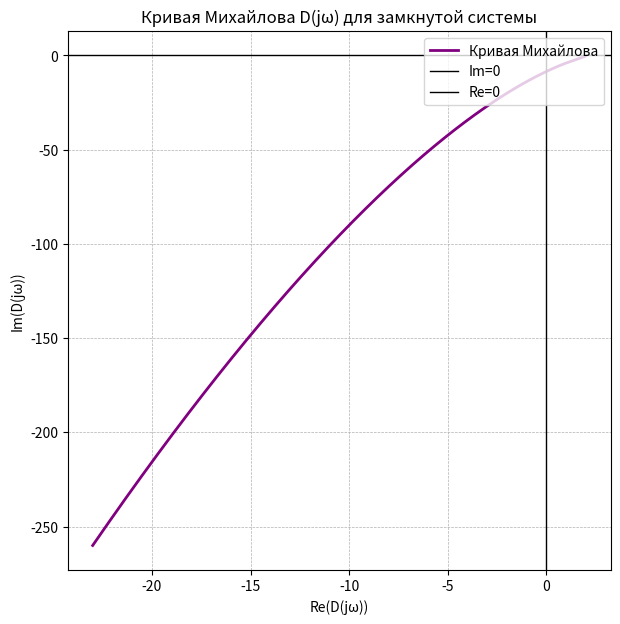
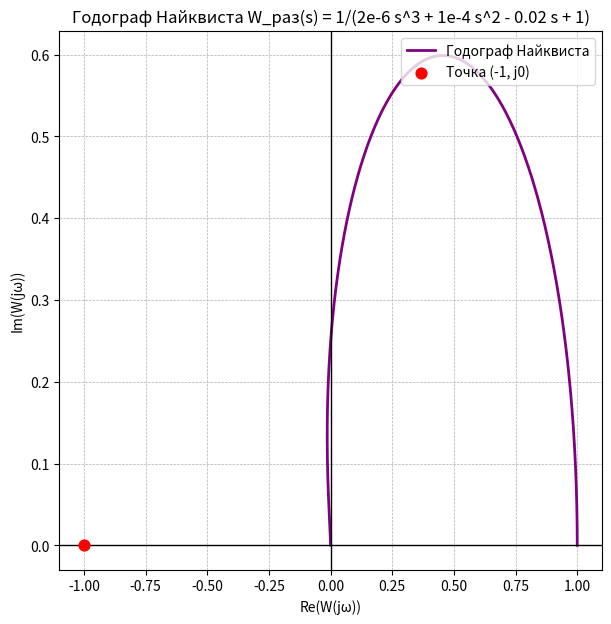

Here is the Python script that generated these plots, in order:
import math
import numpy as np
import matplotlib.pyplot as plt


# -------------------------------
# ПАРАМЕТРЫ СИСТЕМЫ
# -------------------------------

# Разомкнутая передаточная функция (из твоего скрина):
# W_раз(s) = 1 / (0.000002 s^3 + 0.0001 s^2 - 0.02 s + 1)
NUM_OPEN = np.array([1.0], dtype=float)
DEN_CLOSED_TARGET = np.array([2e-6, 1e-4, -0.02, 2.0], dtype=float)
pad = len(DEN_CLOSED_TARGET) - len(NUM_OPEN)
NUM_PADDED = np.pad(NUM_OPEN, (pad, 0), mode="constant")
DEN_OPEN = DEN_CLOSED_TARGET - NUM_PADDED
DEN_CLOSED = DEN_CLOSED_TARGET.copy()

CHAR_POLY = (DEN_CLOSED / DEN_CLOSED[0]).tolist()


def get_closed_loop_coeffs():
    """[a0, a1, ...] при D(s) = a0*s^n + ... + an."""
    return CHAR_POLY


def W_open(omega: float) -> complex:
    """Разомкнутая передаточная функция на jω."""
    s = 1j * omega
    num = np.polyval(NUM_OPEN, s)
    den = np.polyval(DEN_OPEN, s)
    return num / den


def D_closed(omega: float) -> complex:
    """Характеристический полином замкнутой системы на jω."""
    s = 1j * omega
    return np.polyval(DEN_CLOSED, s)


# -------------------------------
# РАУС / ГУРВИЦ / КОРНИ
# -------------------------------

def routh_table(coeffs):
    """Строит таблицу Рауса для произвольного полинома."""
    coeffs = np.array(coeffs, dtype=float)
    n = len(coeffs) - 1
    m = (len(coeffs) + 1) // 2
    table = np.zeros((n + 1, m))
    table[0, : len(coeffs[0::2])] = coeffs[0::2]
    table[1, : len(coeffs[1::2])] = coeffs[1::2]

    for i in range(2, n + 1):
        for j in range(m - 1):
            a = table[i - 1, 0]
            if abs(a) < 1e-12:
                a = 1e-12
            table[i, j] = (
                table[i - 1, 0] * table[i - 2, j + 1]
                - table[i - 2, 0] * table[i - 1, j + 1]
            ) / a
        if np.allclose(table[i], 0.0):
            order = n - i
            for k in range(m):
                table[i, k] = table[i - 1, k] * (order - 2 * k)
    return table


def routh_analysis():
    print("=== РАУС ===")
    coeffs = get_closed_loop_coeffs()
    deg = len(coeffs) - 1
    poly_repr = " + ".join(
        f"{c:.4g} s^{deg - idx}" if deg - idx > 1
        else (f"{c:.4g} s" if deg - idx == 1 else f"{c:.4g}")
        for idx, c in enumerate(coeffs)
    )
    print(f"D(s) = {poly_repr}")

    table = routh_table(coeffs)
    print("\nТаблица Рауса:")
    for i, row in enumerate(table):
        power = len(coeffs) - 1 - i
        filtered = [x for x in row if not math.isnan(x)]
        formatted = "\t".join(f"{x:.4g}" for x in filtered)
        print(f"s^{power}: {formatted}")

    first_col = table[:, 0]
    sign_changes = np.sum(first_col[:-1] * first_col[1:] < 0)
    stable = sign_changes == 0 and np.all(first_col > 0)

    print("Первый столбец:", ", ".join(f"{x:.4g}" for x in first_col))
    print("Изменений знака:", int(sign_changes))
    print("Вывод:", "устойчива" if stable else "НЕустойчива")


def hurwitz_matrix(coeffs):
    """Формирует матрицу Гурвица для полинома."""
    coeffs = np.array(coeffs, dtype=float)
    n = len(coeffs) - 1
    size = n
    mat = np.zeros((size, size))
    for i in range(size):
        for j in range(size):
            idx = 2 * i - j + 1
            mat[i, j] = coeffs[idx] if 0 <= idx < len(coeffs) else 0.0
    return mat


def hurwitz_analysis():
    print("\n=== ГУРВИЦ ===")
    coeffs = get_closed_loop_coeffs()
    mat = hurwitz_matrix(coeffs)
    minors = []
    ok = True
    for k in range(1, mat.shape[0] + 1):
        minor = np.linalg.det(mat[:k, :k])
        minors.append(minor)
        if minor <= 0:
            ok = False
    for i, delta in enumerate(minors, start=1):
        print(f"Δ{i} = {delta:.4g}")
    print("Вывод:", "устойчива" if ok else "НЕустойчива")


def root_analysis():
    print("\n=== КОРНИ ХАРАКТЕРИСТИЧЕСКОГО УРАВНЕНИЯ ===")
    coeffs = get_closed_loop_coeffs()
    roots = np.roots(coeffs)
    for i, r in enumerate(roots, start=1):
        sign = "+" if r.imag >= 0 else "-"
        print(f"s{i} = {r.real:.6g}  {sign}  {abs(r.imag):.6g} j")
    unstable = [r for r in roots if r.real > 1e-9]
    print("Вывод:", "устойчива" if not unstable else "НЕустойчива")


# -------------------------------
# КРИВАЯ МИХАЙЛОВА
# -------------------------------

def plot_mikhailov(show=True, save_path=None):
    print("\n=== ПОСТРОЕНИЕ КРИВОЙ МИХАЙЛОВА ===")

    # частоты (можно подстроить диапазон)
    omega_max = 500.0
    n_points = 2000
    omegas = np.linspace(0, omega_max, n_points)

    D_vals = np.array([D_closed(w) for w in omegas])
    Re = D_vals.real
    Im = D_vals.imag

    plt.figure(figsize=(7, 7))
    # фиолетовая кривая, как на скрине
    plt.plot(Re, Im, color="purple", linewidth=2, label="Кривая Михайлова")

    # оси Re=0, Im=0 (чёрные линии)
    plt.axhline(0, color="black", linewidth=1, label="Im=0")
    plt.axvline(0, color="black", linewidth=1, label="Re=0")

    plt.title("Кривая Михайлова D(jω) для замкнутой системы")
    plt.xlabel("Re(D(jω))")
    plt.ylabel("Im(D(jω))")

    # сетка как на рисунке
    plt.grid(True, linestyle="--", linewidth=0.5)
    plt.legend(loc="upper right")

    if save_path is not None:
        plt.savefig(save_path, dpi=300, bbox_inches="tight")
    if show:
        plt.show()
    plt.close()


# -------------------------------
# ГОДОГРАФ НАЙКВИСТА
# -------------------------------

# -------------------------------
# ГОДОГРАФ НАЙКВИСТА (ИСПРАВЛЕННЫЙ)
# -------------------------------

def plot_nyquist(show=True, save_path=None):
    """
    Построение годографа Найквиста для
    W_раз(s) = 1 / (0.000002 s^3 + 0.0001 s^2 - 0.02 s + 1)
    """
    print("\n=== ПОСТРОЕНИЕ ГОДОГРАФА НАЙКВИСТА ===")

    # логарифмическая сетка частот ω
    # (без math.log10 — только numpy)
    omega_min = 1e-2
    omega_max = 1e3
    n_points = 1500

    omegas = np.logspace(
        np.log10(omega_min),
        np.log10(omega_max),
        n_points
    )

    # значения разомкнутой ПФ на jω
    W_vals = np.array([W_open(w) for w in omegas])
    Re = W_vals.real
    Im = W_vals.imag

    # убираем возможные бесконечности/NaN (на всякий случай)
    mask = np.isfinite(Re) & np.isfinite(Im)
    Re = Re[mask]
    Im = Im[mask]

    plt.figure(figsize=(7, 7))
    plt.plot(Re, Im, linewidth=2, color="purple",
             label="Годограф Найквиста")
    plt.scatter([-1], [0], s=60, color="red",
                zorder=5, label="Точка (-1, j0)")
    plt.axhline(0, color="black", linewidth=1)
    plt.axvline(0, color="black", linewidth=1)
    plt.title("Годограф Найквиста W_раз(s) = 1/(2e-6 s^3 + 1e-4 s^2 - 0.02 s + 1)")
    plt.xlabel("Re(W(jω))")
    plt.ylabel("Im(W(jω))")

    plt.grid(True, linestyle="--", linewidth=0.5)
    plt.legend(loc="upper right")

    # при желании можно поджать оси под отчёт
    # plt.xlim(-5, 1)
    # plt.ylim(-3.5, 2.5)

    if save_path is not None:
        plt.savefig(save_path, dpi=300, bbox_inches="tight")
    if show:
        plt.show()
    plt.close()



# -------------------------------
# MAIN
# -------------------------------

def main():
    print("ПОЛНЫЙ АНАЛИЗ СИСТЕМЫ УПРАВЛЕНИЯ")
    print("W_раз(s) = 1 / (0.000002 s^3 + 0.0001 s^2 - 0.02 s + 1)")
    print("W(s) = W_раз(s) / (1 + W_раз(s))")
    print("D(s) = 0.000002 s^3 + 0.0001 s^2 - 0.02 s + 2\n")

    routh_analysis()
    hurwitz_analysis()
    root_analysis()

    # Графики в стиле твоих картинок
    plot_mikhailov(show=True, save_path="mikhailov.png")
    plot_nyquist(show=True, save_path="nyquist.png")
    print("\nГрафики сохранены как 'mikhailov.png' и 'nyquist.png'.")


if __name__ == "__main__":
    main()
